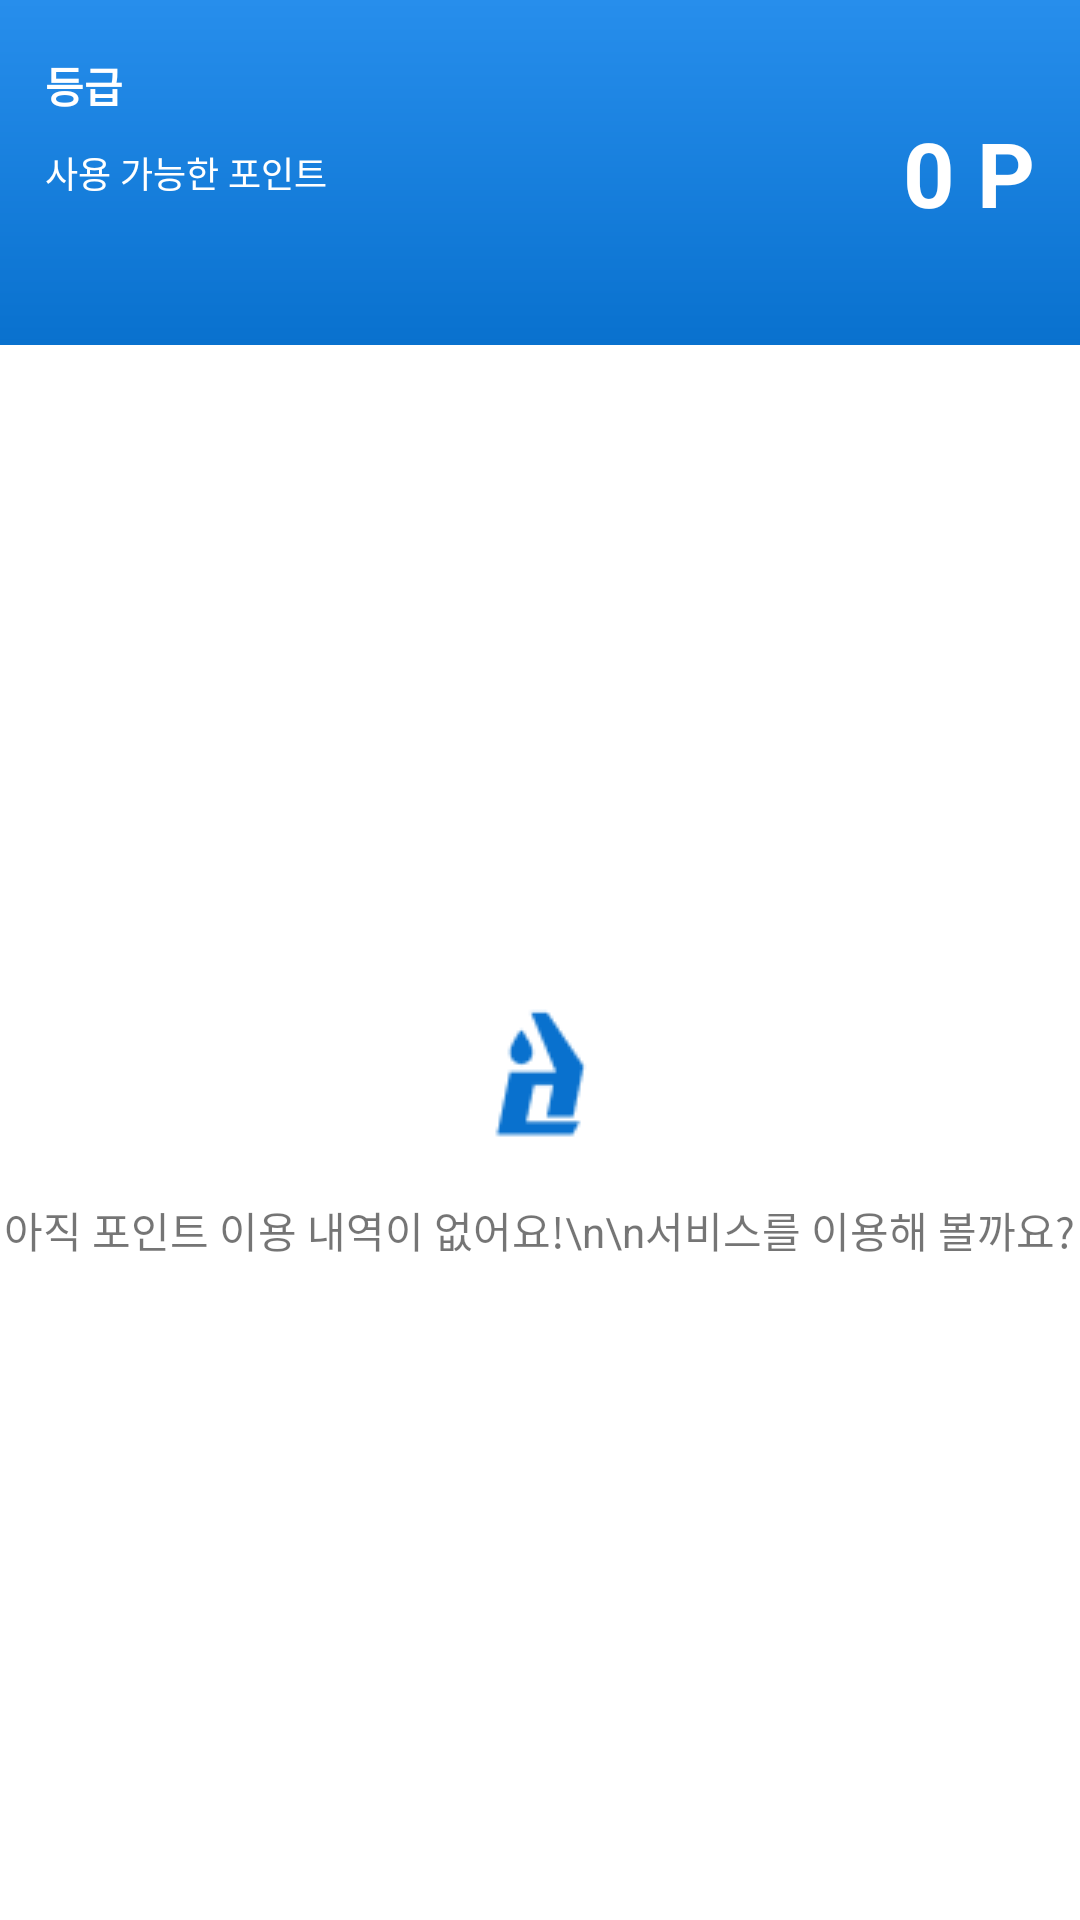

Reconstruct the res/layout file that produces this screen, plus the resources it refers to.
<!-- AndroidManifest.xml: application theme Theme.Road -->
<!-- res/layout/fragment_point.xml -->
<?xml version="1.0" encoding="utf-8"?>
<layout xmlns:android="http://schemas.android.com/apk/res/android"
    xmlns:app="http://schemas.android.com/apk/res-auto"
    xmlns:tools="http://schemas.android.com/tools">

    <data>

    </data>

    <androidx.constraintlayout.widget.ConstraintLayout
        android:layout_width="match_parent"
        android:layout_height="match_parent"
        android:background="@color/white">

        <androidx.constraintlayout.widget.ConstraintLayout
            android:id="@+id/constraintLayout4"
            android:layout_width="match_parent"
            android:layout_height="115dp"
            android:background="@drawable/gradation_point_bg"
            android:padding="15dp"
            app:layout_constraintEnd_toEndOf="parent"
            app:layout_constraintStart_toStartOf="parent"
            app:layout_constraintTop_toTopOf="parent">

            <TextView
                android:id="@+id/point_grade_text_view"
                android:layout_width="wrap_content"
                android:layout_height="wrap_content"
                android:text="등급"
                android:textColor="@color/white"
                android:layout_marginBottom="10dp"
                android:textSize="14dp"
                android:textStyle="bold"
                app:layout_constraintBottom_toTopOf="@+id/textView7"
                app:layout_constraintStart_toStartOf="parent" />


            <TextView
                android:id="@+id/textView7"
                android:layout_width="wrap_content"
                android:layout_height="wrap_content"
                android:text="사용 가능한 포인트"
                android:textColor="@color/white"
                android:textSize="12dp"
                app:layout_constraintBottom_toBottomOf="parent"
                app:layout_constraintStart_toStartOf="@+id/point_grade_text_view"
                app:layout_constraintTop_toTopOf="parent" />


            <TextView
                android:id="@+id/point_point_text_view"
                android:layout_width="wrap_content"
                android:layout_height="wrap_content"
                android:text="0 P"
                android:textColor="@color/white"
                android:textSize="30dp"
                android:textStyle="bold"
                app:layout_constraintBottom_toBottomOf="@+id/textView7"
                app:layout_constraintEnd_toEndOf="parent"
                app:layout_constraintTop_toTopOf="@+id/textView7" />

        </androidx.constraintlayout.widget.ConstraintLayout>


        <androidx.recyclerview.widget.RecyclerView
            android:id="@+id/recycler_view"
            android:layout_width="0dp"
            android:layout_height="0dp"
            android:clipToPadding="false"
            android:paddingTop="@dimen/_12dp"
            android:paddingBottom="@dimen/_12dp"
            app:layoutManager="androidx.recyclerview.widget.LinearLayoutManager"
            app:layout_constraintBottom_toBottomOf="parent"
            app:layout_constraintEnd_toEndOf="parent"
            app:layout_constraintStart_toStartOf="parent"
            app:layout_constraintTop_toBottomOf="@+id/constraintLayout4" />


        <RelativeLayout
            android:id="@+id/point_empty_container"
            android:layout_width="0dp"
            android:layout_height="0dp"
            android:background="@color/white"
            app:layout_constraintBottom_toBottomOf="parent"
            app:layout_constraintEnd_toEndOf="parent"
            app:layout_constraintStart_toStartOf="parent"
            app:layout_constraintTop_toBottomOf="@+id/constraintLayout4">

            <LinearLayout
                android:layout_width="wrap_content"
                android:layout_height="wrap_content"
                android:layout_centerInParent="true"
                android:gravity="center_horizontal"
                android:orientation="vertical">

                <androidx.appcompat.widget.AppCompatImageView
                    android:layout_width="wrap_content"
                    android:layout_height="wrap_content"
                    app:srcCompat="@drawable/ic_point_empty" />

                <TextView
                    android:layout_width="wrap_content"
                    android:layout_height="wrap_content"
                    android:layout_marginTop="20dp"
                    android:gravity="center"
                    android:text="아직 포인트 이용 내역이 없어요!\n\n서비스를 이용해 볼까요?" />
            </LinearLayout>
        </RelativeLayout>
    </androidx.constraintlayout.widget.ConstraintLayout>
</layout>
<!-- resources referenced by this layout -->
<resources>
  <color name="white">#FFFFFFFF</color>
  <dimen name="_12dp">12dp</dimen>
  <!-- drawable gradation_point_bg (drawable) -->
  <?xml version="1.0" encoding="utf-8"?>
  <shape xmlns:android="http://schemas.android.com/apk/res/android"
      android:shape="rectangle">
  
      <gradient
          android:startColor="#0971CE"
          android:endColor="#278EEC"
          android:angle="90"/>
  
  </shape>
  <!-- drawable ic_point_empty: png bitmap (drawable, 1279 bytes) -->
  <style name="Theme.Road" parent="Theme.MaterialComponents.Light.NoActionBar">
          
          <item name="colorPrimary">@color/primary</item>
          <item name="colorSecondary">@color/secondary_color</item>
          
          <item name="android:statusBarColor" tools:targetApi="l">@color/white</item>
          <item name="android:windowLightStatusBar" tools:targetApi="m">true</item>
          
          
          <item name="colorControlHighlight">@color/black</item>
  
          <item name="android:forceDarkAllowed" tools:targetApi="q">false</item>
      </style>
  <color name="primary">#0971CE</color>
  <color name="secondary_color">#288AE1</color>
  <color name="black">#FF000000</color>
</resources>
